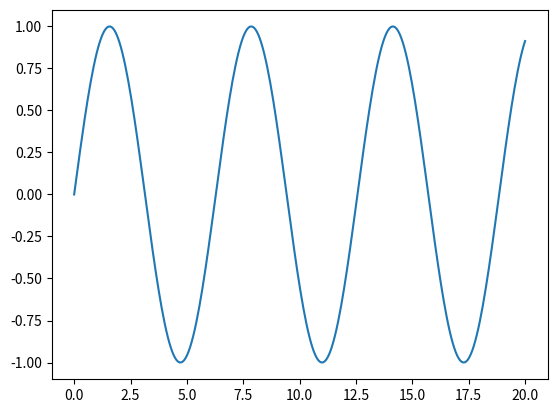

This chart was generated by the following Python code:
import matplotlib.pyplot as plt
import math

# Create x as a list of 300 numbers equally spaced from 0 to 20
numpoints = 300
xmin = 0
xmax = 20
delta_x = (xmax - xmin) / (numpoints - 1)
x = [xmin + i*delta_x for i in range(numpoints)]

# Create y as a list of corresponding y values for y = sin(x)
y = [math.sin(xi) for xi in x]

# Now plot them:
plt.plot(x, y)
plt.show()

print("i am very on9")

# This is a comment about some code we wrote or something like that lmao
